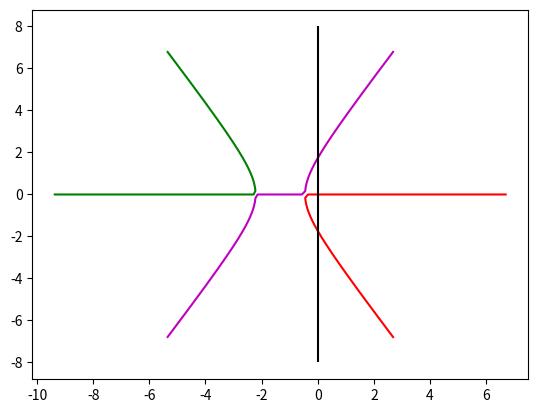

Source code (Python):
#!/usr/bin/env python3
# -*- coding: utf-8 -*-
"""
Created on Fri Mar  8 12:37:58 2019

[redacted]
"""

import numpy as np
import matplotlib.pyplot as plt
from scipy import interpolate

#K = np.linspace(-10,10,1000)

a =  1
b =  4
c =  3
d = -10

j = 0
X_tuple = np.zeros(3)
while j < 10000:
    K = -500+0.1*j
    
    d =K
    
    coff = [a,b,c,d]
    x_ = np.roots(coff)
    '''
    x = x_[0]
    print ("should be zero: ",a*x**3+b*x**2+c*x+d)
    x = x_[1]
    print ("should be zero: ",a*x**3+b*x**2+c*x+d)
    x = x_[2]
    print ("should be zero: ",a*x**3+b*x**2+c*x+d)
    '''
    X_tuple = np.vstack((X_tuple,x_))    
    j=j+1
X_tuple = np.delete(X_tuple, 0, 0)

    


x1 = X_tuple[:,0]
x2 = X_tuple[:,1]
x3 = X_tuple[:,2]

x2_0 = np.interp(0,x2.real,x2.imag)
print ("x2_0",x2_0)
x1_0 = np.interp(0,x1.real,x1.imag)
print ("x1_0",x1_0)

plt.plot(x1.real,x1.imag,'g')
plt.plot(x2.real,x2.imag,'m')
plt.plot(x3.real,x3.imag,'r')
plt.vlines(0,-8,8, colors='k',linestyles = 'solid')

plt.savefig('Contril CW',dpi = 300)
plt.show()




